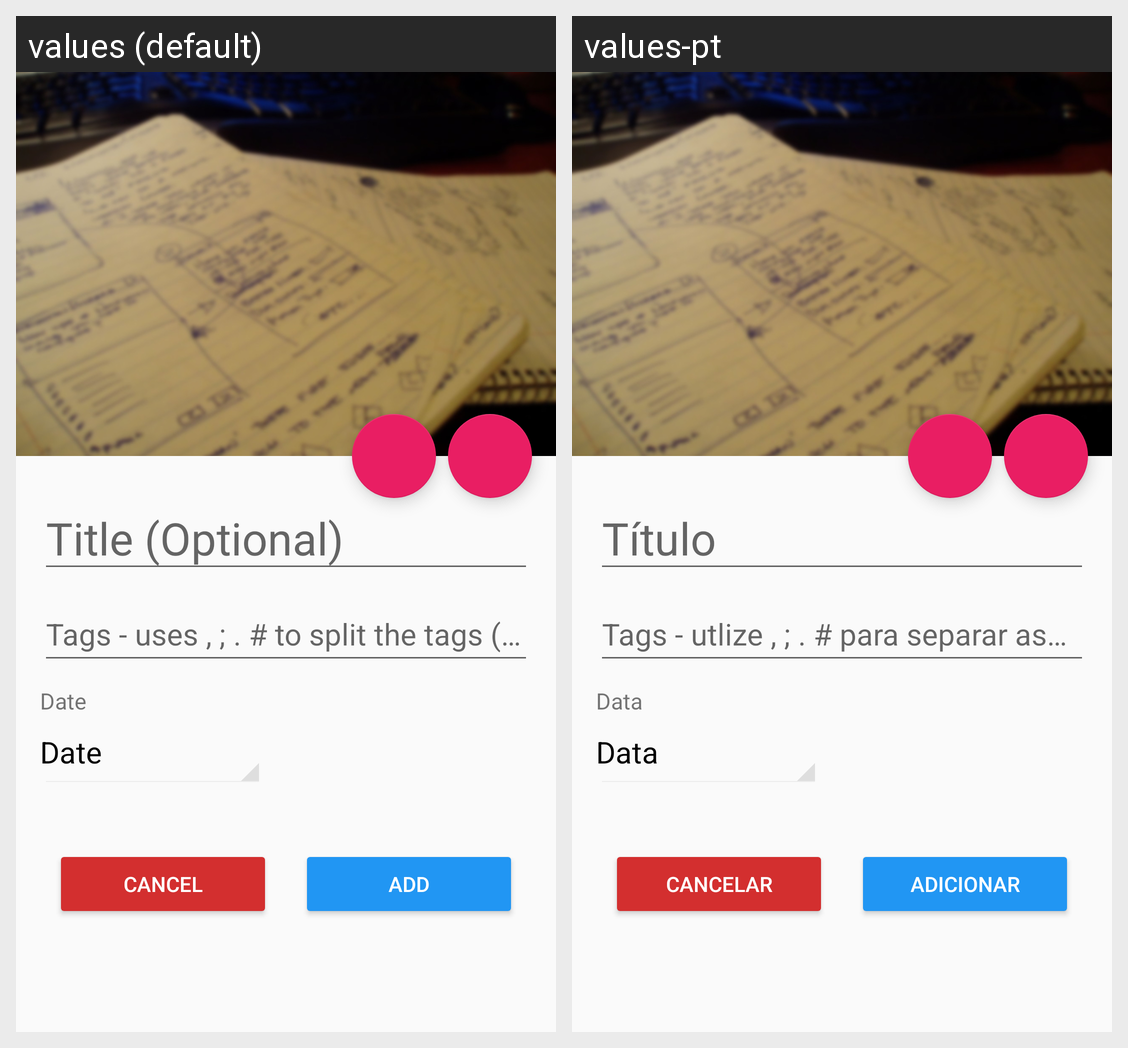

Here is an Android app screen in its default locale and in the app's own translations. Write out the translated-string differences for the strings that appear on this screen.
Android screen res/layout/fragment_criar_folha.xml rendered under 2 locales, left to right: values (default), values-pt. Device: Nexus 5 (rendered at 1080×1920; each locale shown at half size, 540×960, under a caption strip naming it); theme MyTheme.
Strings drawn on this screen, with the default value and each locale's value (text and hints the layout hard-codes, and strings that could not be matched under every locale, appear in the picture but are not listed):

txt_date
  values: Date
  values-pt: Data

txt_cancelar
  values: Cancel
  values-pt: Cancelar

txt_add_folha
  values: Add
  values-pt: Adicionar
